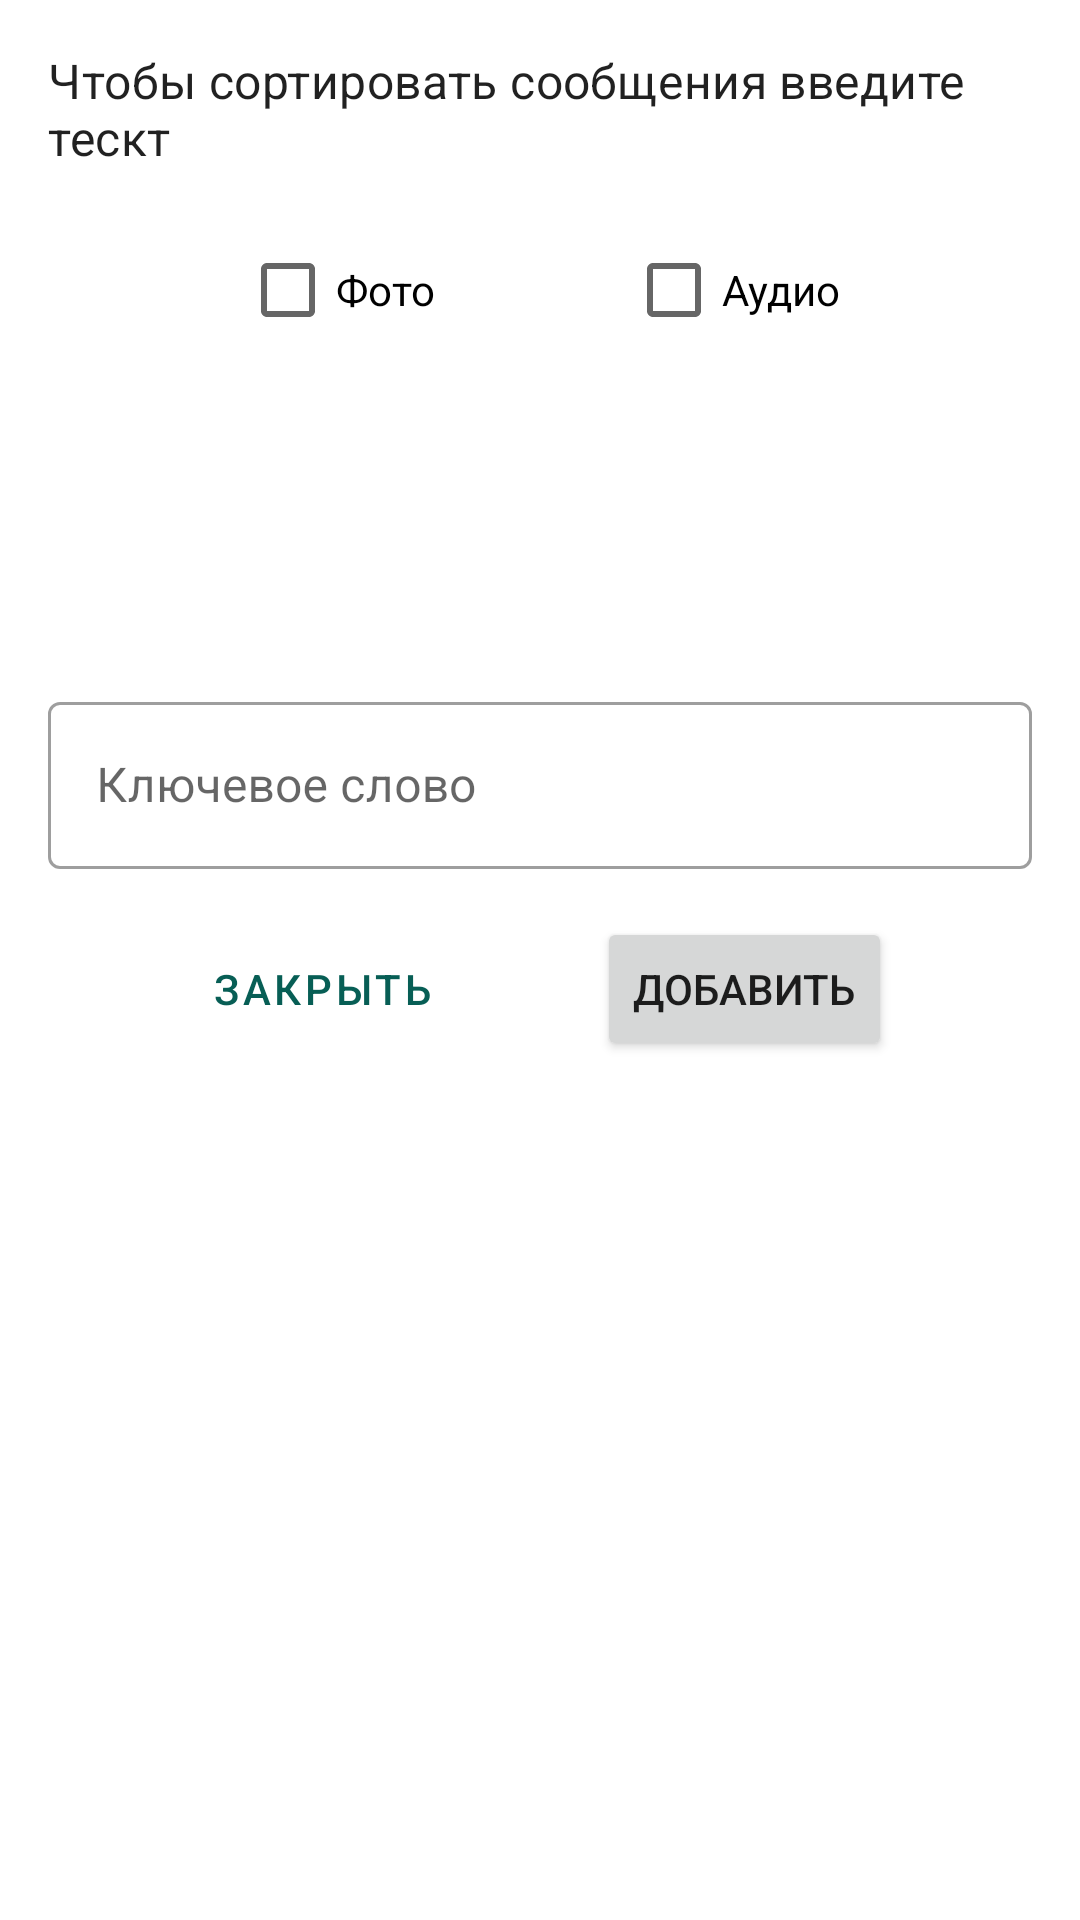

Here is an Android app screen rendered from its layout file. Give the layout XML and the strings, colors and styles it references.
<!-- AndroidManifest.xml: application theme Theme.AnnounceApp -->
<!-- res/layout/filter_dialog_layout.xml -->
<?xml version="1.0" encoding="utf-8"?>
<androidx.constraintlayout.widget.ConstraintLayout xmlns:android="http://schemas.android.com/apk/res/android"
    xmlns:app="http://schemas.android.com/apk/res-auto"
    xmlns:tools="http://schemas.android.com/tools"
    android:layout_width="match_parent"
    android:layout_height="match_parent"
    android:padding="16dp">

    <TextView
        android:id="@+id/tv_header"
        style="@style/TextAppearance.MaterialComponents.Subtitle1"
        android:layout_width="wrap_content"
        android:layout_height="wrap_content"
        android:text="@string/to_sort_messages_enter_text"
        app:layout_constraintLeft_toLeftOf="parent"
        app:layout_constraintRight_toRightOf="parent"
        app:layout_constraintTop_toTopOf="parent" />

    <CheckBox
        android:id="@+id/ch_photo"
        android:layout_width="wrap_content"
        android:layout_height="wrap_content"
        android:orientation="horizontal"
        android:layout_marginTop="16dp"
        android:text="@string/photo"
        app:layout_constraintEnd_toStartOf="@+id/ch_audio"
        app:layout_constraintHorizontal_bias="0.5"
        app:layout_constraintStart_toStartOf="parent"
        app:layout_constraintTop_toBottomOf="@id/tv_header" />



    <CheckBox
        android:id="@+id/ch_audio"
        android:layout_width="wrap_content"
        android:layout_height="wrap_content"
        android:layout_marginTop="16dp"
        android:text="@string/audio"
        app:layout_constraintEnd_toEndOf="parent"
        app:layout_constraintHorizontal_bias="0.5"
        app:layout_constraintStart_toEndOf="@+id/ch_photo"
        app:layout_constraintTop_toBottomOf="@+id/tv_header" />

    <androidx.constraintlayout.widget.Barrier
        android:id="@+id/barrier_checkboxes"
        android:layout_width="wrap_content"
        android:layout_height="wrap_content"
        app:barrierDirection="bottom"
        app:constraint_referenced_ids="ch_audio,ch_photo"
        tools:layout_editor_absoluteX="183dp"
        tools:layout_editor_absoluteY="149dp" />

    <ScrollView
        android:id="@+id/chip_scroll"
        android:layout_width="match_parent"
        android:layout_height="100dp"
        android:scrollbars="vertical"
        android:scrollbarAlwaysDrawVerticalTrack="true"
        app:layout_constraintLeft_toLeftOf="parent"
        app:layout_constraintTop_toBottomOf="@id/barrier_checkboxes">
        <com.google.android.material.chip.ChipGroup
            android:id="@+id/chip_group"
            android:layout_width="wrap_content"
            android:layout_height="wrap_content"
            android:layout_marginTop="8dp"
            android:orientation="horizontal" />
    </ScrollView>

    <com.google.android.material.textfield.TextInputLayout
        android:id="@+id/txt_layout_key_word"
        style="@style/Widget.MaterialComponents.TextInputLayout.OutlinedBox"
        android:layout_width="match_parent"
        android:layout_height="wrap_content"
        android:layout_marginTop="8dp"
        android:hint="@string/key_word"
        app:layout_constraintTop_toBottomOf="@id/chip_scroll">

        <com.google.android.material.textfield.TextInputEditText
            android:id="@+id/ed_key_word"
            android:layout_width="match_parent"
            android:layout_height="wrap_content" />
    </com.google.android.material.textfield.TextInputLayout>


    <Button
        android:id="@+id/btn_close"
        style="@style/Widget.MaterialComponents.Button.TextButton"
        android:layout_width="wrap_content"
        android:layout_height="wrap_content"
        android:text="@string/btn_close"
        android:layout_marginTop="16dp"
        app:layout_constraintEnd_toStartOf="@+id/btn_add_key_word"
        app:layout_constraintHorizontal_bias="0.5"
        app:layout_constraintStart_toStartOf="parent"
        app:layout_constraintTop_toBottomOf="@+id/txt_layout_key_word" />

    <Button
        android:id="@+id/btn_add_key_word"
        android:layout_width="wrap_content"
        android:layout_height="wrap_content"
        android:layout_marginTop="16dp"
        android:text="Добавить"
        app:layout_constraintEnd_toEndOf="parent"
        app:layout_constraintHorizontal_bias="0.5"
        app:layout_constraintStart_toEndOf="@+id/btn_close"
        app:layout_constraintTop_toBottomOf="@id/txt_layout_key_word" />




</androidx.constraintlayout.widget.ConstraintLayout>
<!-- resources referenced by this layout -->
<resources>
  <string name="audio">Аудио</string>
  <string name="btn_close">Закрыть</string>
  <string name="key_word">Ключевое слово</string>
  <string name="photo">Фото</string>
  <string name="to_sort_messages_enter_text">Чтобы сортировать сообщения введите тескт</string>
  <style name="Theme.AnnounceApp" parent="Theme.MaterialComponents.Light.NoActionBar">
          
          <item name="colorPrimary">@color/colorPrimary</item>
          <item name="colorPrimaryDark">@color/colorPrimaryDark</item>
          <item name="colorOnPrimary">@color/white</item>
          
          <item name="colorSecondary">@color/colorAccent</item>
          <item name="colorOnSecondary">@color/white</item>
          
          <item name="colorSurface">@color/colorPrimaryLight</item>
          <item name="popupMenuStyle">@style/AnnounceApp.PopupMenuStyle</item>
          <item name="android:popupMenuStyle">@style/AnnounceApp.PopupMenuStyle</item>
      </style>
  <color name="colorPrimary">#075e55</color>
  <color name="colorPrimaryDark">#064d45</color>
  <color name="white">#FFFFFFFF</color>
  <color name="colorAccent">#2d3b78</color>
  <color name="colorPrimaryLight">#e2ffc7</color>
  <style name="AnnounceApp.PopupMenuStyle" parent="Widget.AppCompat.Light.PopupMenu.Overflow">
          <item name="android:popupBackground">@color/white</item>
      </style>
</resources>
